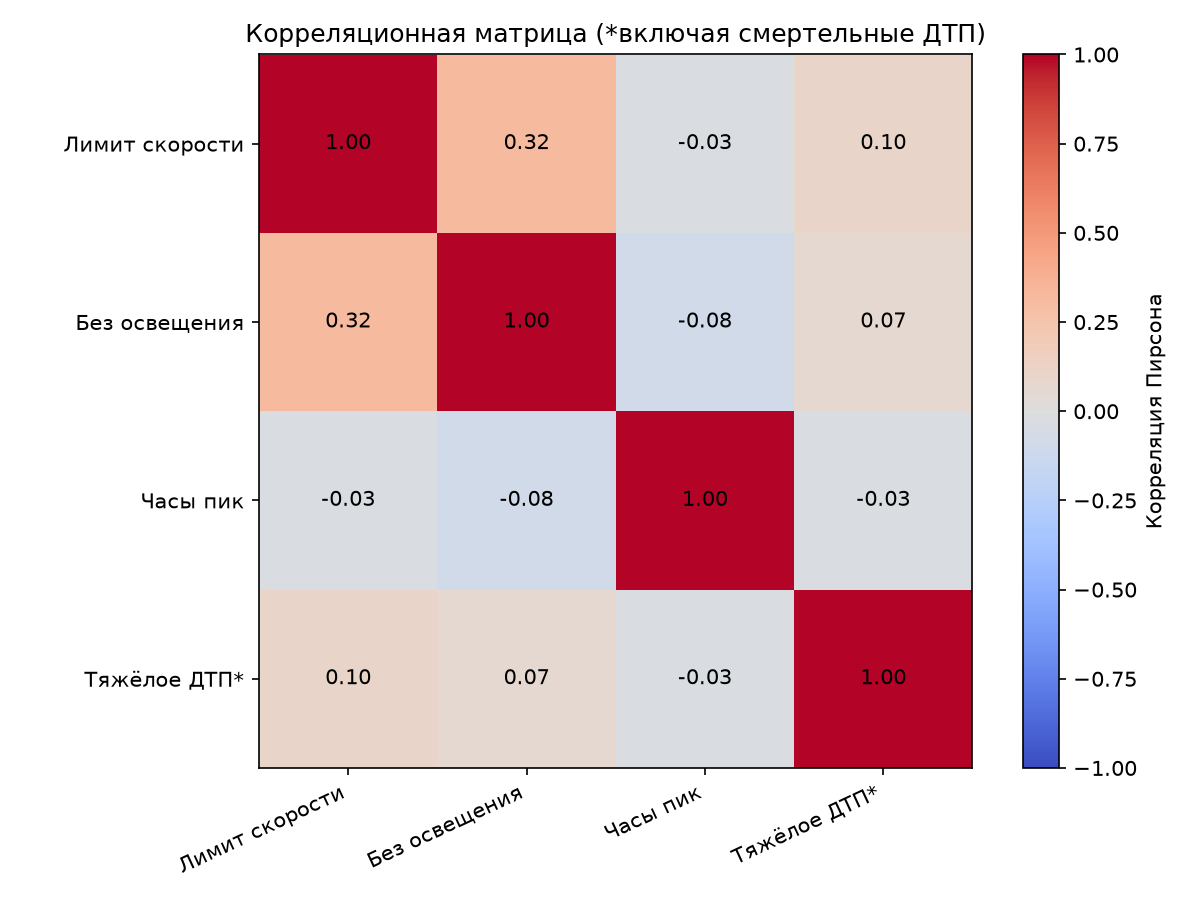

Data behind this chart, as committed beside it:
, speed_limit, no_lighting, peak, severe
speed_limit, 1.0, 0.316, -0.02872, 0.1018
no_lighting, 0.316, 1.0, -0.08468, 0.06977
peak, -0.02872, -0.08468, 1.0, -0.02851
severe, 0.1018, 0.06977, -0.02851, 1.0
